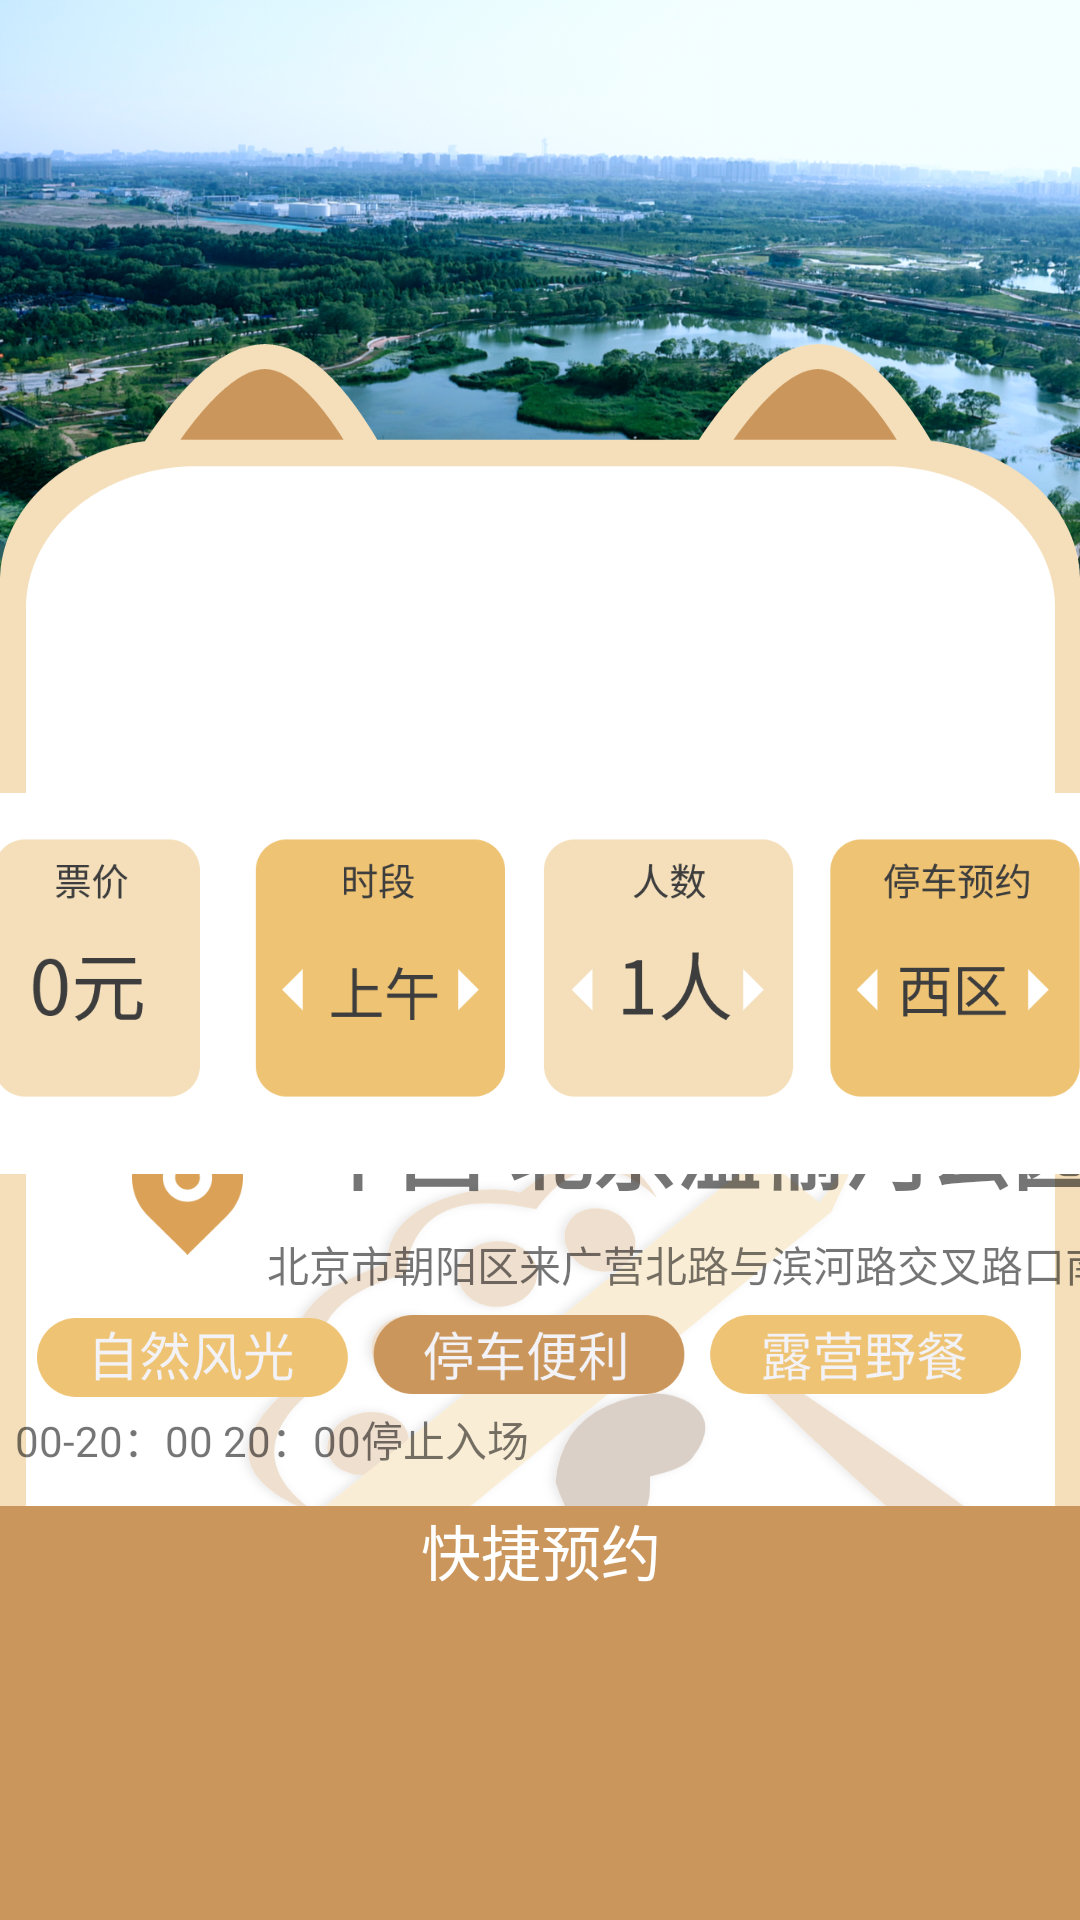

Layout XML and referenced resources for this Android screen:
<!-- AndroidManifest.xml: application theme Theme.LiuWan -->
<!-- res/layout/activity_searh_detail.xml -->
<?xml version="1.0" encoding="utf-8"?>
<androidx.constraintlayout.widget.ConstraintLayout xmlns:android="http://schemas.android.com/apk/res/android"
    xmlns:app="http://schemas.android.com/apk/res-auto"
    xmlns:tools="http://schemas.android.com/tools"
    android:layout_width="match_parent"
    android:layout_height="match_parent"
    android:background="@drawable/detail_bg"
    tools:context=".SearhDetailActivity">


  <ImageView
      android:id="@+id/imageView12"
      android:layout_width="420dp"
      android:layout_height="wrap_content"
      android:layout_marginTop="284dp"
      android:src="@drawable/enterinfo"
      app:layout_constraintEnd_toEndOf="parent"
      app:layout_constraintStart_toStartOf="parent"
      app:layout_constraintTop_toTopOf="parent" />

  <ImageView
      android:id="@+id/imageView13"
      android:layout_width="37dp"
      android:layout_height="52dp"
      android:layout_marginStart="44dp"
      android:layout_marginTop="28dp"
      android:src="@drawable/detail_map"
      app:layout_constraintStart_toStartOf="parent"
      app:layout_constraintTop_toBottomOf="@+id/imageView12" />

  <TextView
      android:id="@+id/textView3"
      android:layout_width="wrap_content"
      android:layout_height="wrap_content"
      android:layout_marginStart="24dp"
      android:layout_marginTop="20dp"
      android:text="中国·北京温榆河公园"
      android:textAllCaps="false"
      android:textSize="28sp"
      android:textStyle="bold"
      app:layout_constraintStart_toEndOf="@+id/imageView13"
      app:layout_constraintTop_toBottomOf="@+id/imageView12" />

  <TextView
      android:id="@+id/textView4"
      android:layout_width="wrap_content"
      android:layout_height="wrap_content"
      android:layout_marginStart="8dp"
      android:layout_marginTop="8dp"
      android:text="北京市朝阳区来广营北路与滨河路交叉路口南侧"
      app:layout_constraintStart_toEndOf="@+id/imageView13"
      app:layout_constraintTop_toBottomOf="@+id/textView3" />

  <TextView
      android:id="@+id/textView5"
      android:layout_width="86dp"
      android:layout_height="107dp"
      android:layout_marginStart="60dp"
      android:layout_marginTop="20dp"
      android:background="@drawable/bg_detail_score"
      android:gravity="center"
      android:text="4.7/5"
      android:textColor="@color/lw_4"
      android:textSize="20sp"
      android:textStyle="bold"

      app:layout_constraintStart_toEndOf="@+id/textView3"
      app:layout_constraintTop_toBottomOf="@+id/imageView12" />

  <ImageView
      android:id="@+id/imageView14"
      android:layout_width="328dp"
      android:layout_height="58dp"
      android:layout_marginTop="20dp"
      android:src="@drawable/detail_tag"
      app:layout_constraintEnd_toEndOf="parent"
      app:layout_constraintHorizontal_bias="0.382"
      app:layout_constraintStart_toStartOf="parent"
      app:layout_constraintTop_toBottomOf="@+id/textView3" />

  <TextView
      android:id="@+id/textView6"
      android:layout_width="wrap_content"
      android:layout_height="wrap_content"
      android:layout_marginEnd="184dp"
      android:layout_marginBottom="12dp"
      android:text="周一到周日07：00-20：00 20：00停止入场"
      app:layout_constraintBottom_toTopOf="@+id/textView7"
      app:layout_constraintEnd_toEndOf="parent"
      app:layout_constraintTop_toBottomOf="@+id/textView3"
      app:layout_constraintVertical_bias="1.0" />

  <TextView
      android:id="@+id/textView7"
      android:layout_width="478dp"
      android:layout_height="221dp"
      android:layout_marginTop="160dp"
      android:background="@drawable/bg_forbtn"
      android:text="快捷预约"
      android:textAlignment="center"
      android:textColor="@color/white"
      android:textSize="20sp"
      app:layout_constraintEnd_toEndOf="parent"
      app:layout_constraintStart_toStartOf="parent"
      app:layout_constraintTop_toBottomOf="@+id/imageView12" />

  <Button
      android:id="@+id/btn"
      android:layout_width="253dp"
      android:layout_height="36dp"
      android:background="@drawable/bg_detail_btn_res"
      android:text="一键预约"
      android:textColor="@color/lw_1"
      app:layout_constraintBottom_toBottomOf="@+id/textView7"
      app:layout_constraintEnd_toEndOf="parent"
      app:layout_constraintHorizontal_bias="0.501"
      app:layout_constraintStart_toStartOf="parent"
      app:layout_constraintTop_toTopOf="@+id/textView7"
      app:layout_constraintVertical_bias="0.935" />

  <ImageView
      android:id="@+id/imageView15"
      android:layout_width="428dp"
      android:layout_height="127dp"
      android:src="@drawable/detail_reserve"
      app:layout_constraintBottom_toBottomOf="parent"
      app:layout_constraintEnd_toEndOf="parent"
      app:layout_constraintHorizontal_bias="0.54"
      app:layout_constraintStart_toStartOf="parent"
      app:layout_constraintTop_toTopOf="parent"
      app:layout_constraintVertical_bias="0.515" />

  <ImageView
      android:id="@+id/imageView16"
      android:layout_width="39dp"
      android:layout_height="42dp"
      android:layout_marginTop="319dp"
      android:src="@drawable/detail_detail"
      app:layout_constraintBottom_toBottomOf="parent"
      app:layout_constraintEnd_toEndOf="parent"
      app:layout_constraintHorizontal_bias="0.061"
      app:layout_constraintStart_toStartOf="parent"
      app:layout_constraintTop_toBottomOf="@+id/imageView13"
      app:layout_constraintVertical_bias="0.013" />

  <TextView
      android:id="@+id/textView8"
      android:layout_width="wrap_content"
      android:layout_height="wrap_content"
      android:layout_marginStart="20dp"
      android:layout_marginTop="32dp"
      android:text="公园简介"
      android:textSize="24sp"
      app:layout_constraintStart_toEndOf="@+id/imageView16"
      app:layout_constraintTop_toBottomOf="@+id/textView7" />

  <TextView
      android:id="@+id/textView9"
      android:layout_width="496dp"
      android:layout_height="214dp"
      android:text="@string/detail_detail"
      android:textSize="16sp"
      app:layout_constraintBottom_toBottomOf="parent"
      app:layout_constraintEnd_toEndOf="parent"
      app:layout_constraintStart_toStartOf="parent"
      app:layout_constraintTop_toBottomOf="@+id/textView7"
      app:layout_constraintVertical_bias="0.385" />

  <Button
      android:id="@+id/btn2"
      android:layout_width="119dp"
      android:layout_height="57dp"
      android:layout_marginTop="320dp"
      android:layout_marginEnd="172dp"
      android:background="@drawable/bg_detail_btn_deeper"
      android:text="深入"
      android:textColor="@color/white"
      android:textSize="20sp"
      app:layout_constraintEnd_toEndOf="parent"
      app:layout_constraintTop_toBottomOf="@+id/textView7" />

  <Button
      android:id="@+id/btn1"
      android:layout_width="119dp"
      android:layout_height="57dp"
      android:layout_marginStart="132dp"
      android:layout_marginTop="320dp"
      android:background="@drawable/dg_detail_btn_back"
      android:text="返回"
      android:textSize="20sp"
      android:textColor="@color/white"
      app:layout_constraintStart_toStartOf="parent"
      app:layout_constraintTop_toBottomOf="@+id/textView7" />

  <androidx.constraintlayout.widget.Guideline
      android:id="@+id/guideline2"
      android:layout_width="wrap_content"
      android:layout_height="wrap_content"
      android:orientation="horizontal"
      app:layout_constraintGuide_begin="1091dp" />

  <androidx.constraintlayout.widget.Guideline
      android:id="@+id/guideline3"
      android:layout_width="wrap_content"
      android:layout_height="wrap_content"
      android:orientation="horizontal"
      app:layout_constraintGuide_begin="-22dp" />

  <androidx.constraintlayout.widget.Guideline
      android:id="@+id/guideline4"
      android:layout_width="wrap_content"
      android:layout_height="wrap_content"
      android:orientation="vertical"
      app:layout_constraintGuide_begin="251dp" />
</androidx.constraintlayout.widget.ConstraintLayout>
<!-- resources referenced by this layout -->
<resources>
  <color name="lw_1">#876445</color>
  <color name="lw_4">#F4DFBA</color>
  <color name="white">#FFFFFFFF</color>
  <!-- drawable bg_detail_btn_deeper (drawable) -->
  <?xml version="1.0" encoding="utf-8"?>
  <shape xmlns:android="http://schemas.android.com/apk/res/android">
      <solid
          android:width="1dp"
          android:color="@color/lw_1"
          />
      <stroke
          android:width="1dp"
          android:color="@color/lw_1"
          />
      <corners
          android:bottomRightRadius="20dp"
          android:topRightRadius="20dp"
          />
  </shape>
  <!-- drawable bg_detail_btn_res (drawable) -->
  <?xml version="1.0" encoding="utf-8"?>
  <shape xmlns:android="http://schemas.android.com/apk/res/android">
      <solid
          android:width="1dp"
          android:color="@color/lw_4"
          />
      <stroke
          android:width="1dp"
          android:color="@color/lw_4"
          />
      <corners
          android:radius="30dp"
          />
  </shape>
  <!-- drawable bg_detail_score (drawable) -->
  <?xml version="1.0" encoding="utf-8"?>
  <shape xmlns:android="http://schemas.android.com/apk/res/android">
      <stroke
          android:width="0.5dp"
          android:color="@color/lw_2"
          />
      <solid
          android:color="@color/lw_2"
          />
      <corners
          android:radius="10dp"
          />
  </shape>
  <!-- drawable bg_forbtn (drawable) -->
  <?xml version="1.0" encoding="utf-8"?>
  <shape xmlns:android="http://schemas.android.com/apk/res/android">
      <solid
          android:width="1dp"
          android:color="@color/lw_2"
          />
      <stroke
          android:width="1dp"
          android:color="@color/lw_2"
          />
      <corners
          android:radius="25dp"
          />
  </shape>
  <!-- drawable detail_bg: png bitmap (drawable-v24, 881767 bytes) -->
  <!-- drawable detail_detail: png bitmap (drawable-v24, 4757 bytes) -->
  <!-- drawable detail_map: png bitmap (drawable-v24, 4638 bytes) -->
  <!-- drawable detail_reserve: png bitmap (drawable-v24, 31098 bytes) -->
  <!-- drawable detail_tag: png bitmap (drawable-v24, 21833 bytes) -->
  <!-- drawable dg_detail_btn_back (drawable) -->
  <?xml version="1.0" encoding="utf-8"?>
  <shape xmlns:android="http://schemas.android.com/apk/res/android">
      <solid
          android:width="1dp"
          android:color="@color/lw_3"
          />
      <stroke
          android:width="1dp"
          android:color="@color/lw_3"
          />
      <corners
          android:bottomLeftRadius="20dp"
          android:topLeftRadius="20dp"
          />
  </shape>
  <!-- drawable enterinfo: png bitmap (drawable-v24, 35312 bytes) -->
  <string name="detail_detail">         北京温榆河公园位于中心城区东北边缘，朝阳、顺义、昌平三区交界，温榆河、清河两河交汇处，是首都最大的“绿肺”。北京温榆河公园朝阳示范园区已经于2020年9月1日正式对外开放 。集生态涵养、生境修复、蓄滞洪功能于一体，兼顾文化、休闲、体育等多元功能，形成蓝绿交织、林水相依、生物多样、生态惠民的大尺度生态空间，努力打造成为首都生态文明建设“金名片”。  公园整体规划面积约30平方公里。</string>
  <style name="Theme.LiuWan" parent="Theme.MaterialComponents.DayNight.NoActionBar.Bridge">
          
          <item name="colorPrimary">@color/lw_2</item>
          <item name="colorPrimaryVariant">@color/lw_2</item>
          <item name="colorOnPrimary">@color/back_1</item>
          
          <item name="colorSecondary">@color/lw_2</item>
          <item name="colorSecondaryVariant">@color/lw_2</item>
          <item name="colorOnSecondary">@color/back_1</item>
          
          <item name="android:statusBarColor">?attr/colorPrimaryVariant</item>
          
          
          <item name="android:windowFullscreen">true</item>
          
          <item name="android:windowNoTitle">true</item>
      </style>
  <color name="lw_2">#CA965C</color>
  <color name="lw_3">#EEC373</color>
  <color name="back_1">#F2F2F7</color>
</resources>
